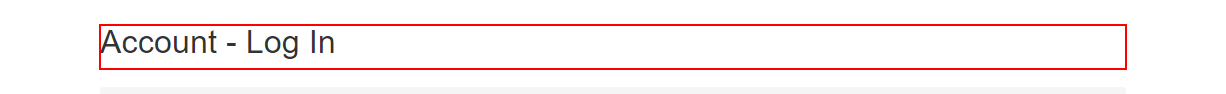
Task: This flowchart will signon to ACME website. This is used in the certification test
Workflow: Main

Step 1: find the heading in window 'ACME System 1 - Account - Log In' (chrome.exe) (repeated 3 times)

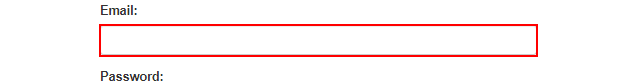
Step 4: type [ACMEC] into the text box 'email' in window 'ACME System 1 - Account - Log In' (chrome.exe)

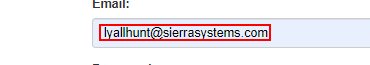
Step 5: find the text box 'email' in window 'ACME System 1 - Account - Log In' (chrome.exe)

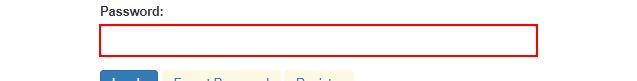
Step 6: type a value into the text box 'password' in window 'ACME System 1 - Account - Log In' (chrome.exe)

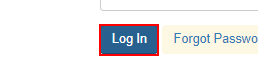
Step 7: click on the button in window 'ACME System 1 - Account - Log In' (chrome.exe)

Step 8: type [ACMEC] into the text box 'email' in window 'ACME System 1 - Account - Log In' (chrome.exe) (same screen as step 4)

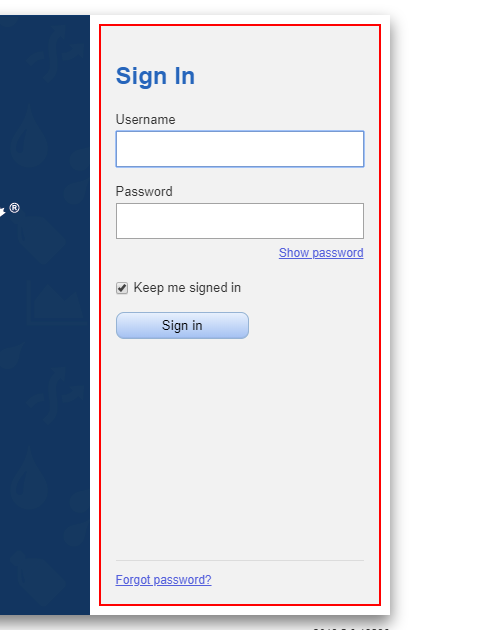
Step 9: find the element in window 'Petrotranz - Energy Industry Solutions' (chrome.exe) (repeated 2 times)